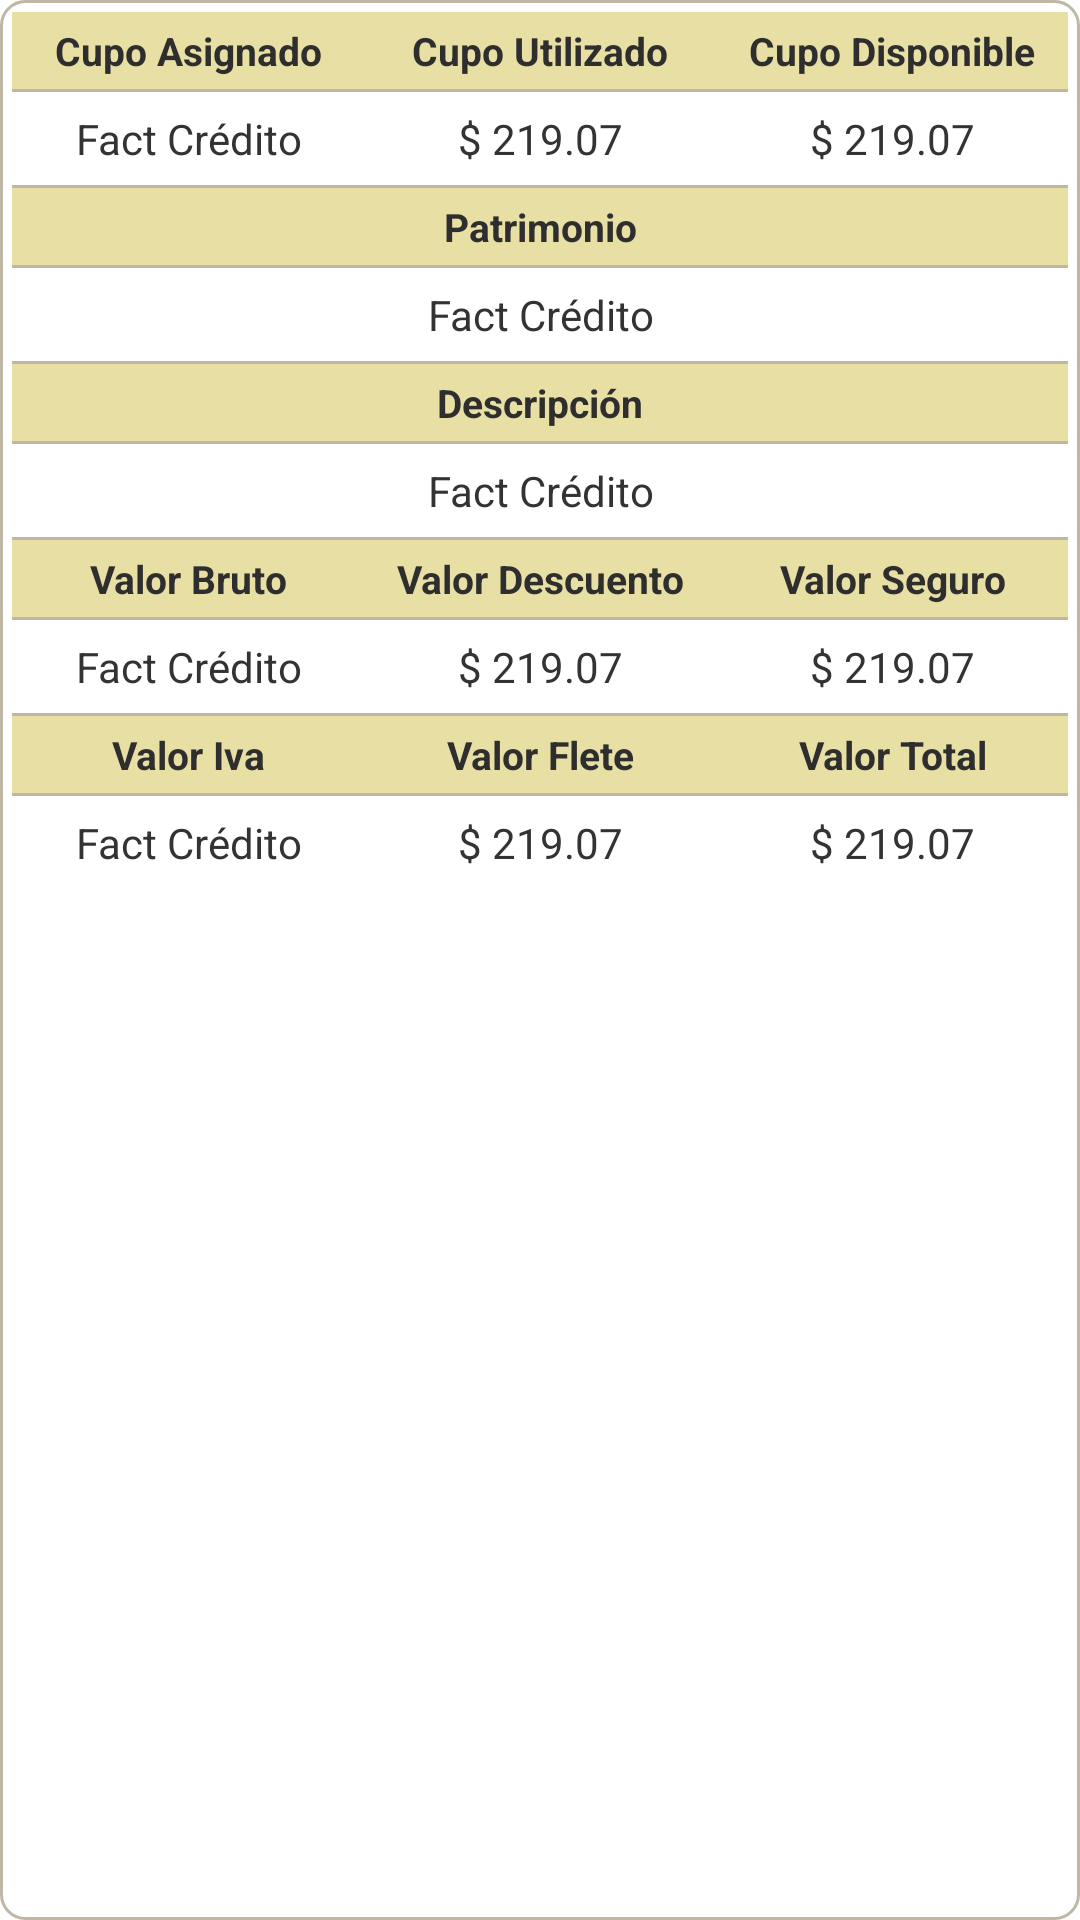

Write the Android layout XML for this screen, with the resource values it uses.
<!-- AndroidManifest.xml: application theme Theme.AprobarPedido -->
<!-- res/layout/fragment_cupo.xml -->
<?xml version="1.0" encoding="utf-8"?>
<LinearLayout xmlns:android="http://schemas.android.com/apk/res/android"
    android:layout_width="match_parent"
    android:layout_height="wrap_content"
    android:orientation="vertical"
    android:layout_marginHorizontal="10dp"
    android:layout_marginBottom="8dp"
    android:background="@drawable/border"
    android:divider="@drawable/border_tabla"
    android:showDividers="middle"
    android:padding="4dp">


    
    <LinearLayout
        android:layout_width="match_parent"
        android:layout_height="wrap_content"
        android:orientation="horizontal"
        android:weightSum="3"
        android:background="#E8DFA4"
        android:paddingVertical="4dp">

        <TextView
            android:layout_width="0dp"
            android:layout_height="wrap_content"
            android:layout_weight="1"
            android:text="Cupo Asignado"
            android:textStyle="bold"
            android:textColor="#2E2E2E"
            android:gravity="center"
            android:textSize="13sp" />

        <TextView
            android:layout_width="0dp"
            android:layout_height="wrap_content"
            android:layout_weight="1"
            android:text="Cupo Utilizado"
            android:textStyle="bold"
            android:textColor="#2E2E2E"
            android:gravity="center"
            android:textSize="13sp" />

        <TextView
            android:layout_width="0dp"
            android:layout_height="wrap_content"
            android:layout_weight="1"
            android:text="Cupo Disponible"
            android:textStyle="bold"
            android:textColor="#2E2E2E"
            android:gravity="center"
            android:textSize="13sp" />
    </LinearLayout>

    
    <LinearLayout
        android:layout_width="match_parent"
        android:layout_height="wrap_content"
        android:orientation="horizontal"
        android:weightSum="3"
        android:paddingVertical="6dp">

        <TextView
            android:id="@+id/txtCupoC"
            android:layout_width="0dp"
            android:layout_height="wrap_content"
            android:layout_weight="1"
            android:gravity="center"
            android:textColor="#333333"
            android:text="Fact Crédito" />

        <TextView
            android:id="@+id/txtCupoUtl"
            android:layout_width="0dp"
            android:layout_height="wrap_content"
            android:layout_weight="1"
            android:gravity="center"
            android:textColor="#333333"
            android:text="$ 219.07" />

        <TextView
            android:id="@+id/txtCupoDisponible"
            android:layout_width="0dp"
            android:layout_height="wrap_content"
            android:layout_weight="1"
            android:gravity="center"
            android:textColor="#333333"
            android:text="$ 219.07" />

    </LinearLayout>

    <LinearLayout
        android:layout_width="match_parent"
        android:layout_height="wrap_content"
        android:orientation="horizontal"
        android:weightSum="1"
        android:background="#E8DFA4"
        android:paddingVertical="4dp">

        <TextView
            android:layout_width="0dp"
            android:layout_height="wrap_content"
            android:layout_weight="1"
            android:text="Patrimonio"
            android:textStyle="bold"
            android:textColor="#2E2E2E"
            android:gravity="center"
            android:textSize="13sp" />

    </LinearLayout>

    <LinearLayout
        android:layout_width="match_parent"
        android:layout_height="wrap_content"
        android:orientation="horizontal"
        android:weightSum="1"
        android:paddingVertical="6dp">

        <TextView
            android:id="@+id/txtPatrimonioC"
            android:layout_width="0dp"
            android:layout_height="wrap_content"
            android:layout_weight="1"
            android:gravity="center"
            android:textColor="#333333"
            android:text="Fact Crédito" />

    </LinearLayout>

    <LinearLayout
        android:layout_width="match_parent"
        android:layout_height="wrap_content"
        android:orientation="horizontal"
        android:weightSum="1"
        android:background="#E8DFA4"
        android:paddingVertical="4dp">

        <TextView
            android:layout_width="0dp"
            android:layout_height="wrap_content"
            android:layout_weight="1"
            android:text="Descripción"
            android:textStyle="bold"
            android:textColor="#2E2E2E"
            android:gravity="center"
            android:textSize="13sp" />

    </LinearLayout>

    <LinearLayout
        android:layout_width="match_parent"
        android:layout_height="wrap_content"
        android:orientation="horizontal"
        android:weightSum="1"
        android:paddingVertical="6dp">

        <TextView
            android:id="@+id/txtDescripcionC"
            android:layout_width="0dp"
            android:layout_height="wrap_content"
            android:layout_weight="1"
            android:gravity="center"
            android:textColor="#333333"
            android:text="Fact Crédito" />

    </LinearLayout>

    <LinearLayout
        android:layout_width="match_parent"
        android:layout_height="wrap_content"
        android:orientation="horizontal"
        android:weightSum="3"
        android:background="#E8DFA4"
        android:paddingVertical="4dp">

        <TextView
            android:layout_width="0dp"
            android:layout_height="wrap_content"
            android:layout_weight="1"
            android:text="Valor Bruto"
            android:textStyle="bold"
            android:textColor="#2E2E2E"
            android:gravity="center"
            android:textSize="13sp" />

        <TextView
            android:layout_width="0dp"
            android:layout_height="wrap_content"
            android:layout_weight="1"
            android:text="Valor Descuento"
            android:textStyle="bold"
            android:textColor="#2E2E2E"
            android:gravity="center"
            android:textSize="13sp" />

        <TextView
            android:layout_width="0dp"
            android:layout_height="wrap_content"
            android:layout_weight="1"
            android:text="Valor Seguro"
            android:textStyle="bold"
            android:textColor="#2E2E2E"
            android:gravity="center"
            android:textSize="13sp" />
    </LinearLayout>

    
    <LinearLayout
        android:layout_width="match_parent"
        android:layout_height="wrap_content"
        android:orientation="horizontal"
        android:weightSum="3"
        android:paddingVertical="6dp">

        <TextView
            android:id="@+id/txtValorB"
            android:layout_width="0dp"
            android:layout_height="wrap_content"
            android:layout_weight="1"
            android:gravity="center"
            android:textColor="#333333"
            android:text="Fact Crédito" />

        <TextView
            android:id="@+id/txtValorDesc"
            android:layout_width="0dp"
            android:layout_height="wrap_content"
            android:layout_weight="1"
            android:gravity="center"
            android:textColor="#333333"
            android:text="$ 219.07" />

        <TextView
            android:id="@+id/txtValorSeg"
            android:layout_width="0dp"
            android:layout_height="wrap_content"
            android:layout_weight="1"
            android:gravity="center"
            android:textColor="#333333"
            android:text="$ 219.07" />

    </LinearLayout>

    <LinearLayout
        android:layout_width="match_parent"
        android:layout_height="wrap_content"
        android:orientation="horizontal"
        android:weightSum="3"
        android:background="#E8DFA4"
        android:paddingVertical="4dp">

        <TextView
            android:layout_width="0dp"
            android:layout_height="wrap_content"
            android:layout_weight="1"
            android:text="Valor Iva"
            android:textStyle="bold"
            android:textColor="#2E2E2E"
            android:gravity="center"
            android:textSize="13sp" />

        <TextView
            android:layout_width="0dp"
            android:layout_height="wrap_content"
            android:layout_weight="1"
            android:text="Valor Flete"
            android:textStyle="bold"
            android:textColor="#2E2E2E"
            android:gravity="center"
            android:textSize="13sp" />

        <TextView
            android:layout_width="0dp"
            android:layout_height="wrap_content"
            android:layout_weight="1"
            android:text="Valor Total"
            android:textStyle="bold"
            android:textColor="#2E2E2E"
            android:gravity="center"
            android:textSize="13sp" />
    </LinearLayout>

    
    <LinearLayout
        android:layout_width="match_parent"
        android:layout_height="wrap_content"
        android:orientation="horizontal"
        android:weightSum="3"
        android:paddingVertical="6dp">

        <TextView
            android:id="@+id/txtValorIva"
            android:layout_width="0dp"
            android:layout_height="wrap_content"
            android:layout_weight="1"
            android:gravity="center"
            android:textColor="#333333"
            android:text="Fact Crédito" />

        <TextView
            android:id="@+id/txtValorFlete"
            android:layout_width="0dp"
            android:layout_height="wrap_content"
            android:layout_weight="1"
            android:gravity="center"
            android:textColor="#333333"
            android:text="$ 219.07" />

        <TextView
            android:id="@+id/txtValorTot"
            android:layout_width="0dp"
            android:layout_height="wrap_content"
            android:layout_weight="1"
            android:gravity="center"
            android:textColor="#333333"
            android:text="$ 219.07" />

    </LinearLayout>

</LinearLayout>
<!-- resources referenced by this layout -->
<resources>
  <!-- drawable border (drawable) -->
  <?xml version="1.0" encoding="utf-8"?>
  <shape xmlns:android="http://schemas.android.com/apk/res/android"
      android:shape="rectangle">
  
      
      <solid android:color="#FFFFFF" />
  
      
      <stroke
          android:width="1dp"
          android:color="#BDB7A3" />
  
      
      <corners android:radius="8dp" />
  
  </shape>
  <!-- drawable border_tabla (drawable) -->
  <?xml version="1.0" encoding="utf-8"?>
  <shape xmlns:android="http://schemas.android.com/apk/res/android"
      android:shape="rectangle">
  
      
      <size android:height="1dp" />
  
      
      <solid android:color="#BDB7A3" />
  
      
  </shape>
  <style name="Theme.AprobarPedido" parent="Theme.MaterialComponents.DayNight.NoActionBar">
          
          <item name="colorPrimary">@android:color/darker_gray</item>
          <item name="colorPrimaryVariant">@color/purple_700</item>
          <item name="colorOnPrimary">@color/black</item>
          <item name="colorSecondary">@color/teal_200</item>
          <item name="colorOnSecondary">@color/black</item>
          
          <item name="android:statusBarColor">#F4E1B5</item>
      </style>
  <color name="purple_700">#FF3700B3</color>
  <color name="black">#FF000000</color>
  <color name="teal_200">#FF03DAC5</color>
</resources>
